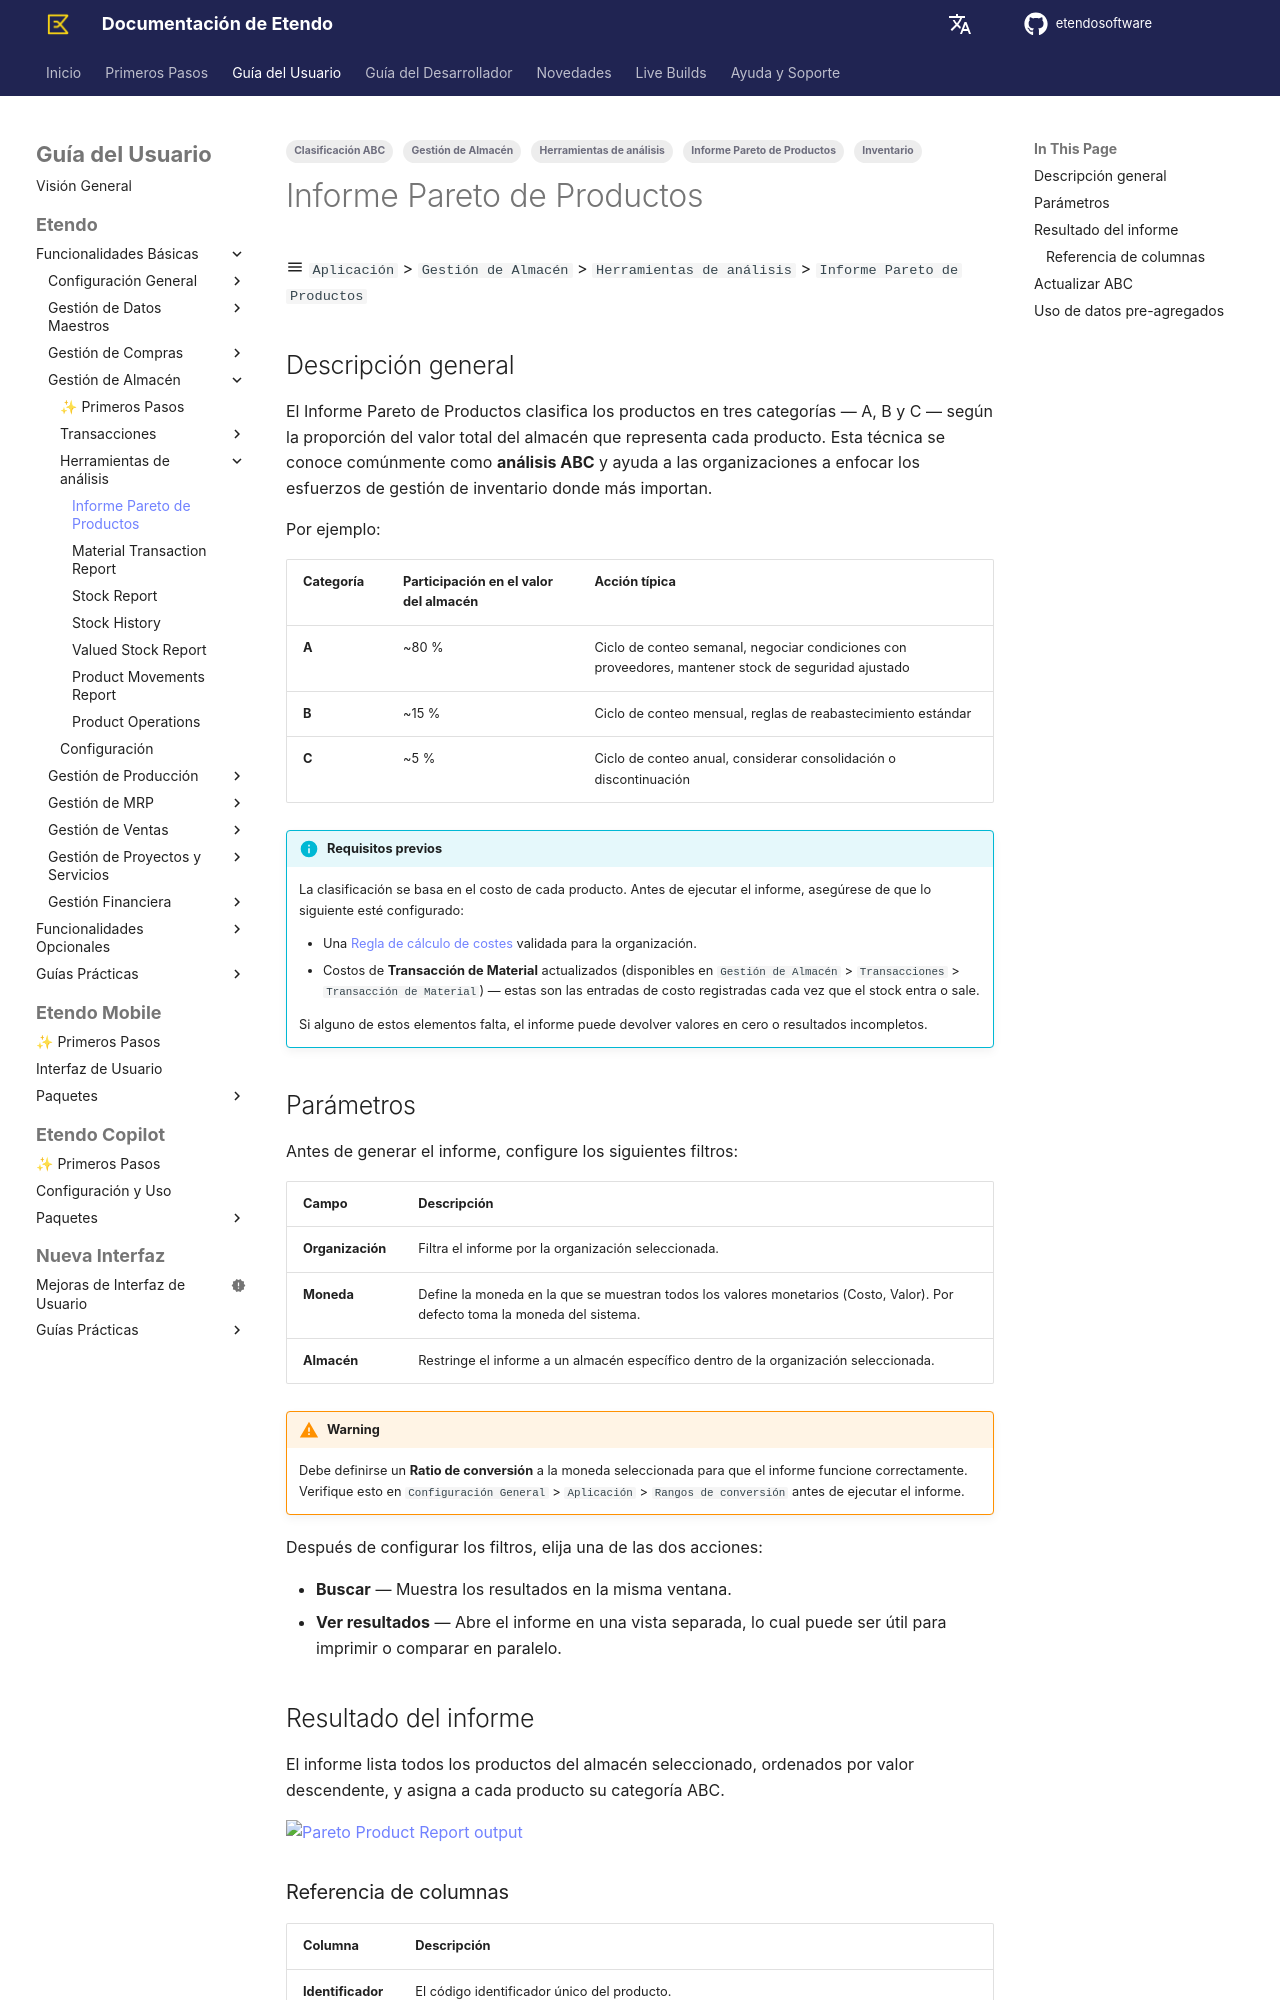

repository: etendosoftware/docs · page: es/user-guide/etendo-classic/basic-features/warehouse-management/analysis-tools/pareto-product-report/index.html · generator: mkdocs

---
title: Informe Pareto de Productos
tags:
 - Informe Pareto de Productos
 - Gestión de Almacén
 - Inventario
 - Clasificación ABC
 - Herramientas de análisis
---

# Informe Pareto de Productos { #pareto-product-report }

:material-menu: `Aplicación` > `Gestión de Almacén` > `Herramientas de análisis` > `Informe Pareto de Productos`

## Descripción general { #overview }

El Informe Pareto de Productos clasifica los productos en tres categorías — A, B y C — según la proporción del valor total del almacén que representa cada producto. Esta técnica se conoce comúnmente como **análisis ABC** y ayuda a las organizaciones a enfocar los esfuerzos de gestión de inventario donde más importan.

Por ejemplo:

| Categoría | Participación en el valor del almacén | Acción típica |
|-----------|---------------------------------------|---------------|
| **A** | ~80 % | Ciclo de conteo semanal, negociar condiciones con proveedores, mantener stock de seguridad ajustado |
| **B** | ~15 % | Ciclo de conteo mensual, reglas de reabastecimiento estándar |
| **C** | ~5 %  | Ciclo de conteo anual, considerar consolidación o discontinuación |

!!! info "Requisitos previos"
    La clasificación se basa en el costo de cada producto. Antes de ejecutar el informe, asegúrese de que lo siguiente esté configurado:

    - Una [Regla de cálculo de costes](../setup.md#costing-rules) validada para la organización.
    - Costos de **Transacción de Material** actualizados (disponibles en `Gestión de Almacén` > `Transacciones` > `Transacción de Material`) — estas son las entradas de costo registradas cada vez que el stock entra o sale.

    Si alguno de estos elementos falta, el informe puede devolver valores en cero o resultados incompletos.

## Parámetros { #parameters }

Antes de generar el informe, configure los siguientes filtros:

| Campo | Descripción |
|-------|-------------|
| **Organización** | Filtra el informe por la organización seleccionada. |
| **Moneda** | Define la moneda en la que se muestran todos los valores monetarios (Costo, Valor). Por defecto toma la moneda del sistema. |
| **Almacén** | Restringe el informe a un almacén específico dentro de la organización seleccionada. |

!!! warning
    Debe definirse un **Ratio de conversión** a la moneda seleccionada para que el informe funcione correctamente. Verifique esto en `Configuración General` > `Aplicación` > `Rangos de conversión` antes de ejecutar el informe.

Después de configurar los filtros, elija una de las dos acciones:

- **Buscar** — Muestra los resultados en la misma ventana.
- **Ver resultados** — Abre el informe en una vista separada, lo cual puede ser útil para imprimir o comparar en paralelo.

## Resultado del informe { #report-output }

El informe lista todos los productos del almacén seleccionado, ordenados por valor descendente, y asigna a cada producto su categoría ABC.

![Pareto Product Report output](../../../../../../assets/user-guide/etendo-classic/basic-features/warehouse-management/analysis-tools/pareto-product-report/pareto-product-report-1.png)
